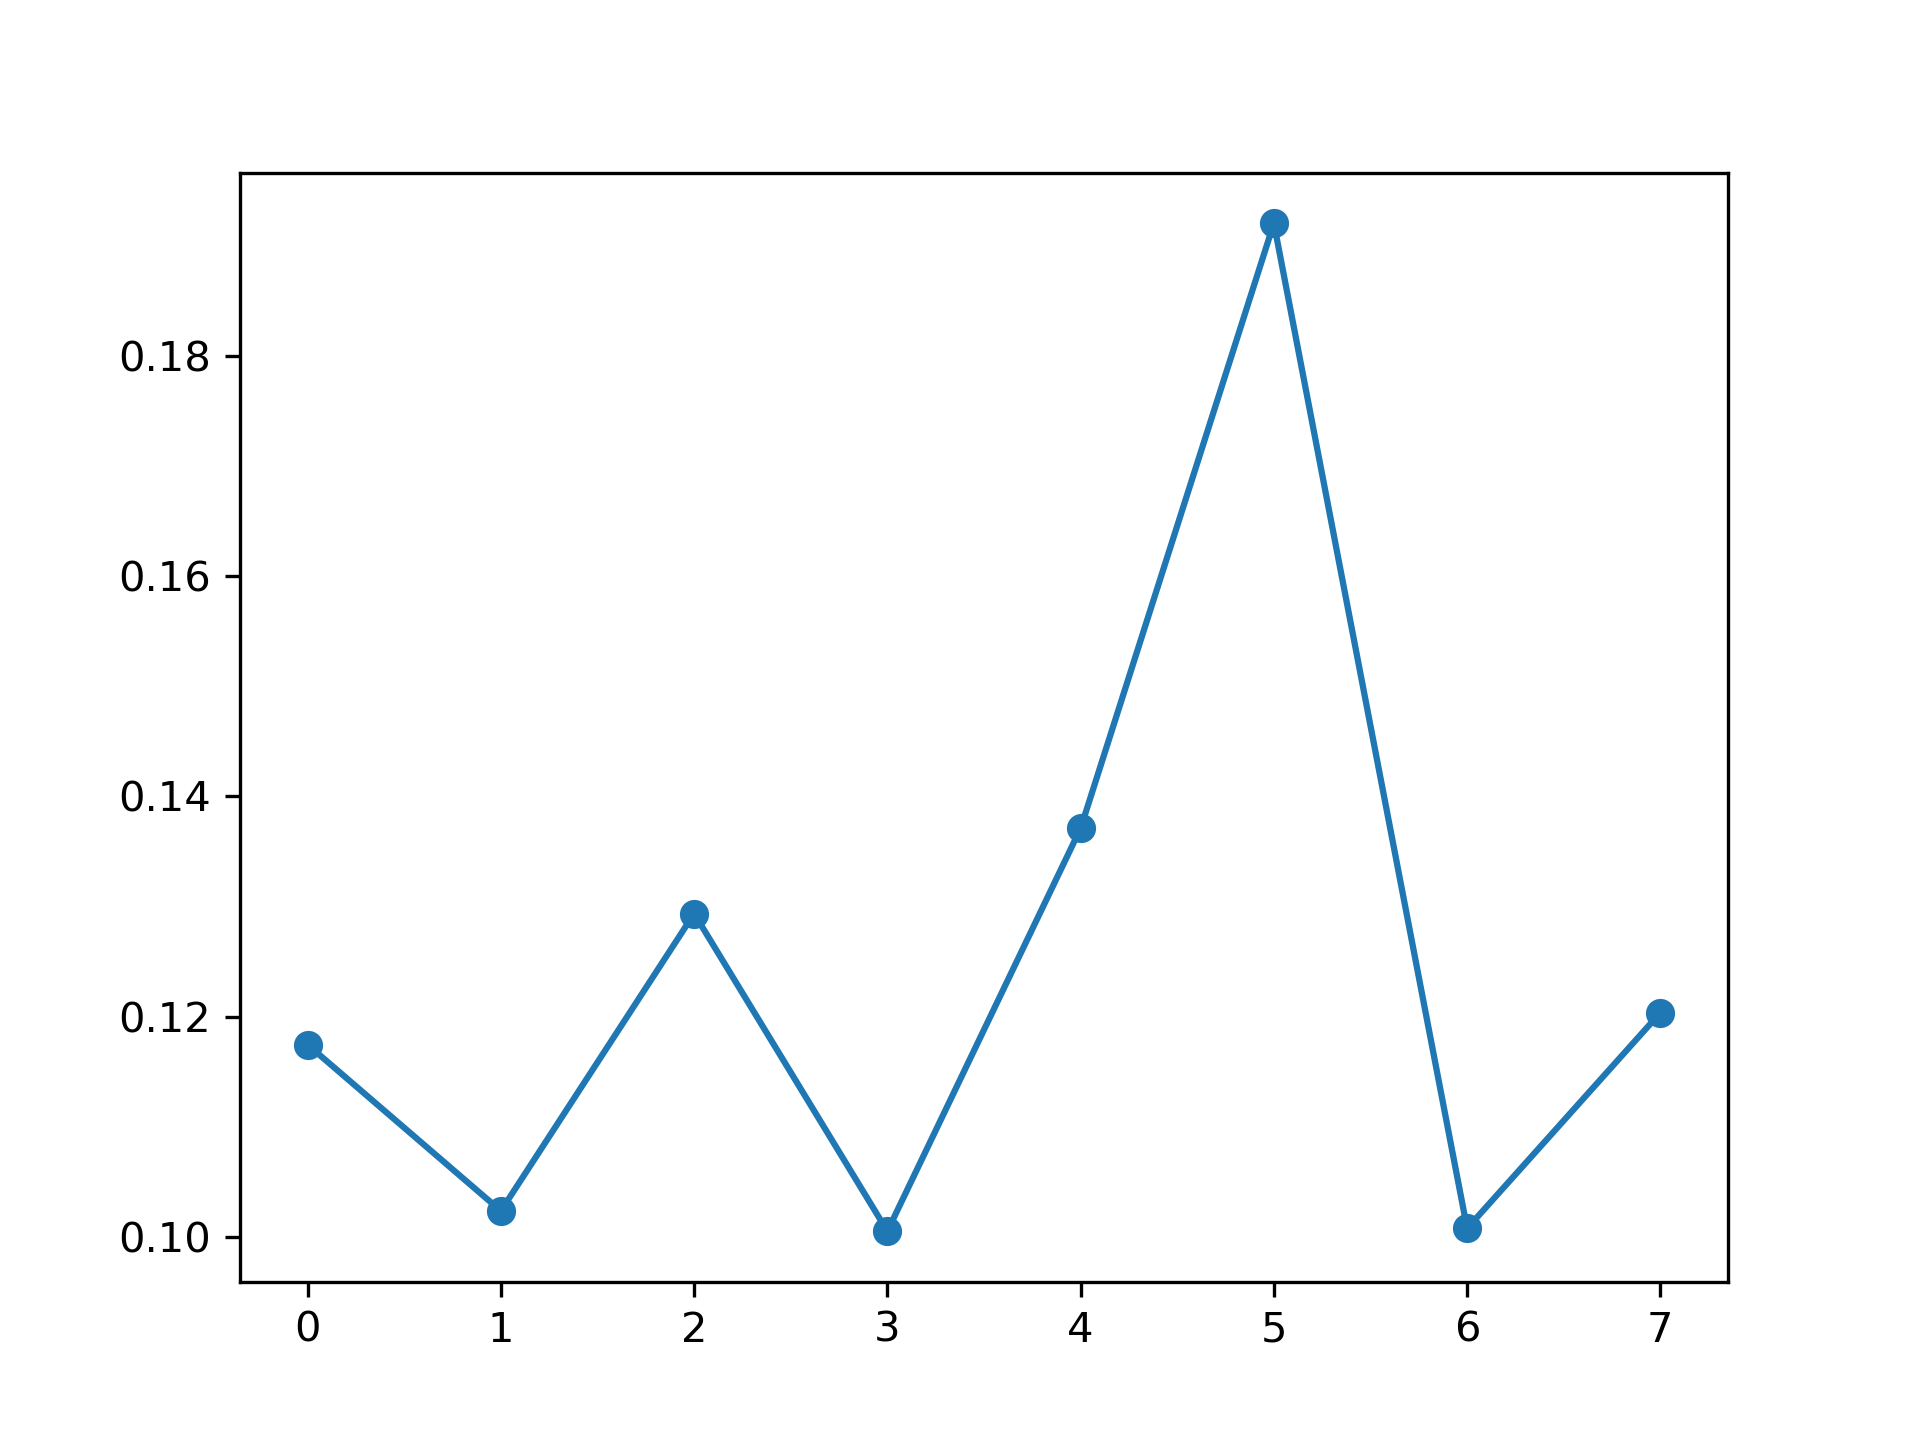

The file beside this chart, header and first rows:
, feature_name, instance_level, global_attention
0, PM_US Post, 0.1175, 0.1274
1, DEWP, 0.1024, 0.1265
2, HUMI, 0.1294, 0.1235
3, PRES, 0.1005, 0.1234
4, TEMP, 0.1371, 0.1254
5, Iws, 0.1921, 0.126
6, precipitation, 0.1008, 0.1231
7, Iprec, 0.1204, 0.1248
